Image classification data set "crops" (Clear20-22/Kabbo-GPU on GitHub). Class labels (13): rickshaw, motorcycle, tempu, sedan car, pickup, microbus, mini bus, mini truck, agro use vehicle, medium truck, large bus, heavy truck, trailer.

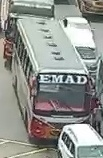
Label: large bus

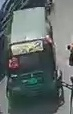
Label: tempu

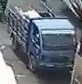
Label: mini truck

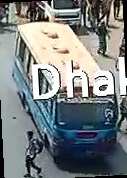
Label: mini bus

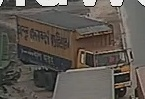
Label: trailer

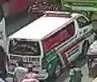
Label: microbus
